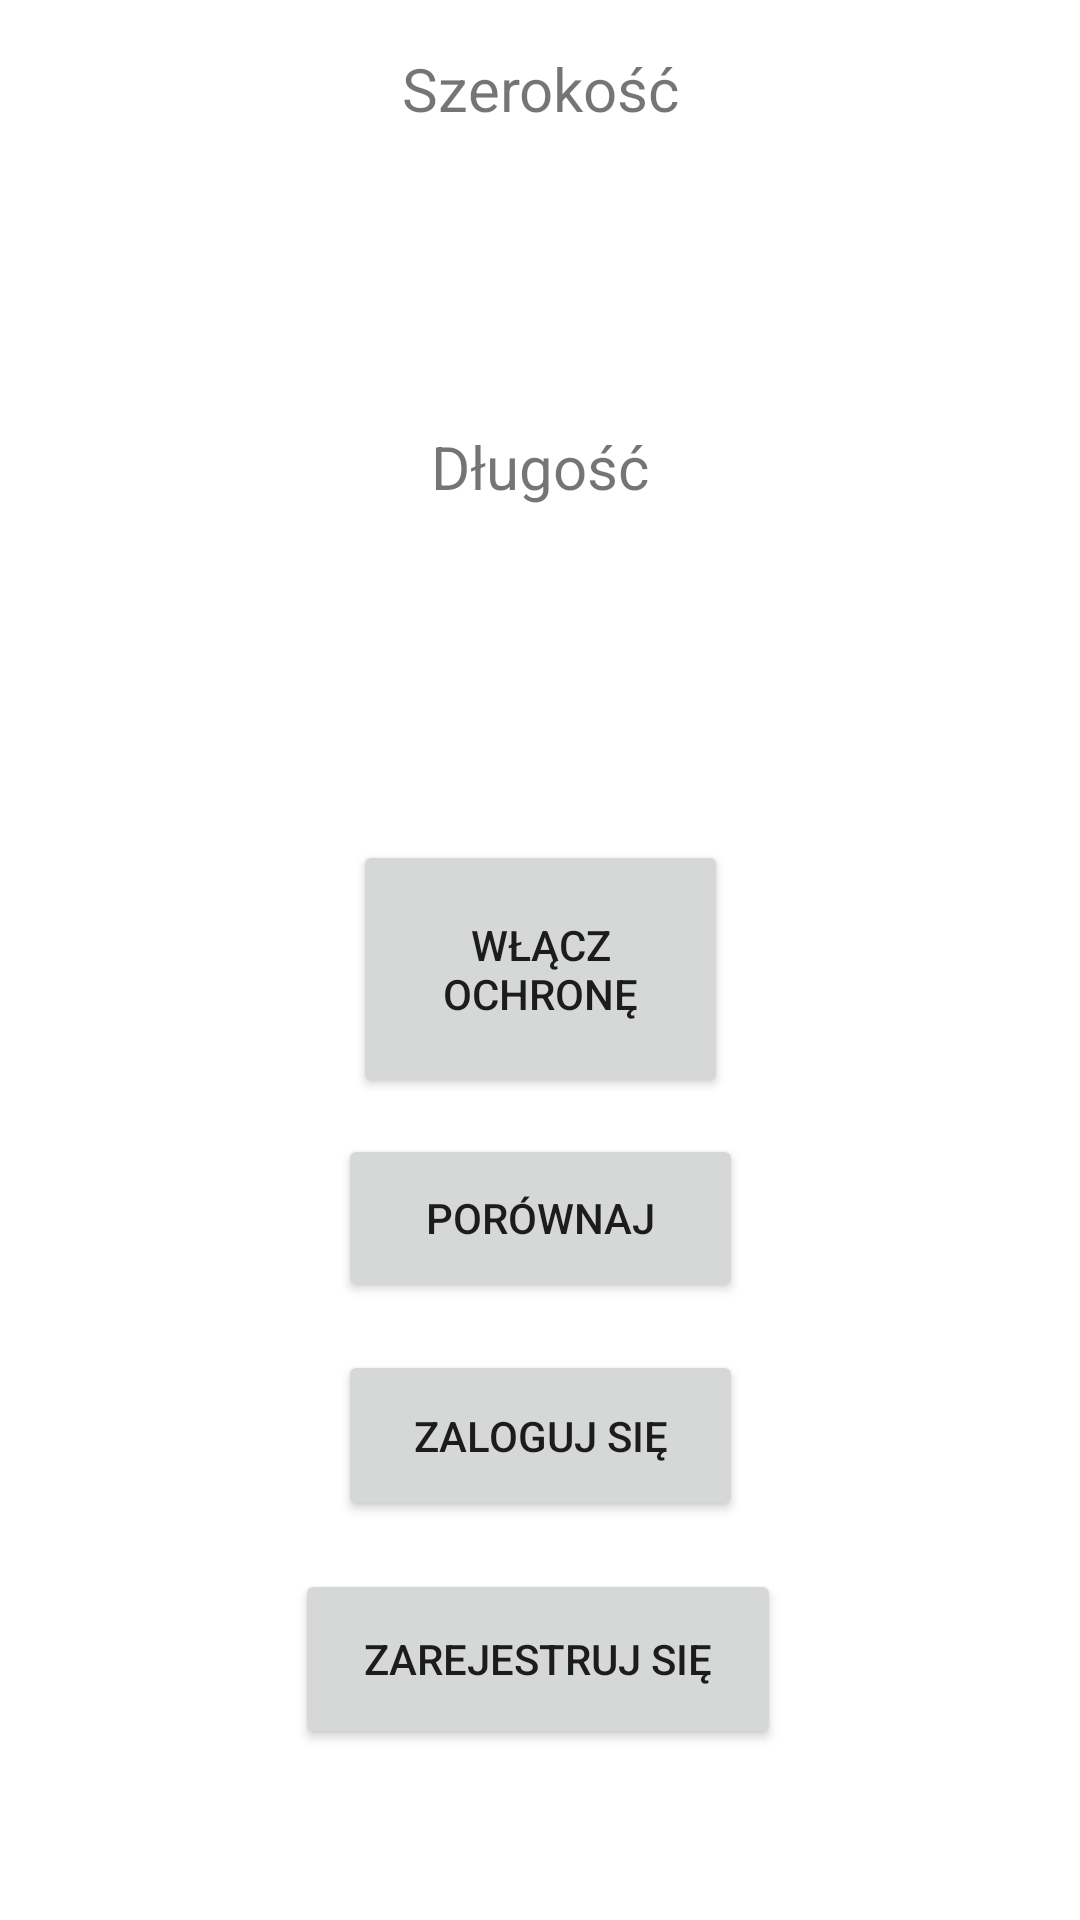

Produce the Android XML layout that renders to this screen, including the resource entries it uses.
<!-- AndroidManifest.xml: application theme Theme.CurrentLatLon -->
<!-- res/layout/activity_main.xml -->
<?xml version="1.0" encoding="utf-8"?>
<androidx.constraintlayout.widget.ConstraintLayout xmlns:android="http://schemas.android.com/apk/res/android"
    xmlns:app="http://schemas.android.com/apk/res-auto"
    xmlns:tools="http://schemas.android.com/tools"
    android:layout_width="match_parent"
    android:layout_height="match_parent"
    tools:context=".MainActivity">

    <TextView
        android:id="@+id/textView"
        android:layout_width="177dp"
        android:layout_height="43dp"
        android:layout_marginTop="16dp"
        android:text="@string/latitude"
        android:textAlignment="center"
        android:textSize="20sp"
        app:layout_constraintEnd_toEndOf="parent"
        app:layout_constraintStart_toStartOf="parent"
        app:layout_constraintTop_toTopOf="parent" />

    <TextView
        android:id="@+id/longitude"
        android:layout_width="177dp"
        android:layout_height="43dp"
        android:layout_marginTop="16dp"
        android:textAlignment="center"
        android:textSize="20sp"
        app:layout_constraintEnd_toEndOf="parent"
        app:layout_constraintStart_toStartOf="parent"
        app:layout_constraintTop_toBottomOf="@+id/textView2" />

    <TextView
        android:id="@+id/textView2"
        android:layout_width="177dp"
        android:layout_height="43dp"
        android:layout_marginTop="20dp"
        android:text="@string/longitude"
        android:textAlignment="center"
        android:textSize="20sp"
        app:layout_constraintEnd_toEndOf="parent"
        app:layout_constraintStart_toStartOf="parent"
        app:layout_constraintTop_toBottomOf="@+id/latitude" />

    <TextView
        android:id="@+id/latitude"
        android:layout_width="177dp"
        android:layout_height="43dp"
        android:layout_marginTop="20dp"
        android:textAlignment="center"
        android:textSize="20sp"
        app:layout_constraintEnd_toEndOf="parent"
        app:layout_constraintStart_toStartOf="parent"
        app:layout_constraintTop_toBottomOf="@+id/textView" />

    <Button
        android:id="@+id/bt"
        android:layout_width="125dp"
        android:layout_height="86dp"
        android:layout_marginStart="162dp"
        android:layout_marginTop="36dp"
        android:layout_marginEnd="162dp"
        android:text="@string/onSecurity"
        android:textAlignment="center"
        app:layout_constraintEnd_toEndOf="parent"
        app:layout_constraintStart_toStartOf="parent"
        app:layout_constraintTop_toBottomOf="@+id/longitude" />

    <Button
        android:id="@+id/compareButton"
        android:layout_width="135dp"
        android:layout_height="56dp"
        android:layout_marginTop="12dp"
        android:text="@string/compareTo"
        android:textAlignment="center"
        app:layout_constraintEnd_toEndOf="parent"
        app:layout_constraintStart_toStartOf="parent"
        app:layout_constraintTop_toBottomOf="@+id/bt" />

    <Button
        android:id="@+id/loginButton"
        android:layout_width="135dp"
        android:layout_height="57dp"
        android:layout_marginTop="16dp"
        android:text="@string/buttonLogin"
        android:textAlignment="center"
        app:layout_constraintEnd_toEndOf="parent"
        app:layout_constraintStart_toStartOf="parent"
        app:layout_constraintTop_toBottomOf="@+id/compareButton" />

    <Button
        android:id="@+id/registerButton"
        android:layout_width="162dp"
        android:layout_height="60dp"
        android:layout_marginTop="16dp"
        android:text="@string/registerButton"
        android:textAlignment="center"
        app:layout_constraintEnd_toEndOf="parent"
        app:layout_constraintHorizontal_bias="0.497"
        app:layout_constraintStart_toStartOf="parent"
        app:layout_constraintTop_toBottomOf="@+id/loginButton" />

</androidx.constraintlayout.widget.ConstraintLayout>
<!-- resources referenced by this layout -->
<resources>
  <string name="buttonLogin">Zaloguj się</string>
  <string name="compareTo">Porównaj</string>
  <string name="latitude">Szerokość</string>
  <string name="longitude">Długość</string>
  <string name="onSecurity">Włącz ochronę</string>
  <string name="registerButton">Zarejestruj się</string>
  <style name="Theme.CurrentLatLon" parent="Theme.MaterialComponents.DayNight.DarkActionBar">
          
          <item name="colorPrimary">@color/purple_500</item>
          <item name="colorPrimaryVariant">@color/purple_700</item>
          <item name="colorOnPrimary">@color/white</item>
          
          <item name="colorSecondary">@color/teal_200</item>
          <item name="colorSecondaryVariant">@color/teal_700</item>
          <item name="colorOnSecondary">@color/black</item>
          
          <item name="android:statusBarColor" tools:targetApi="l">?attr/colorPrimaryVariant</item>
          
      </style>
  <!-- not gathered from this repository: default colours our renderer supplied (Android Studio template values) -->
  <color name="purple_500">#FF6200EE</color>
  <color name="purple_700">#FF3700B3</color>
  <color name="teal_200">#FF03DAC5</color>
  <color name="teal_700">#FF018786</color>
  <color name="black">#FF000000</color>
  <color name="white">#FFFFFFFF</color>
</resources>
